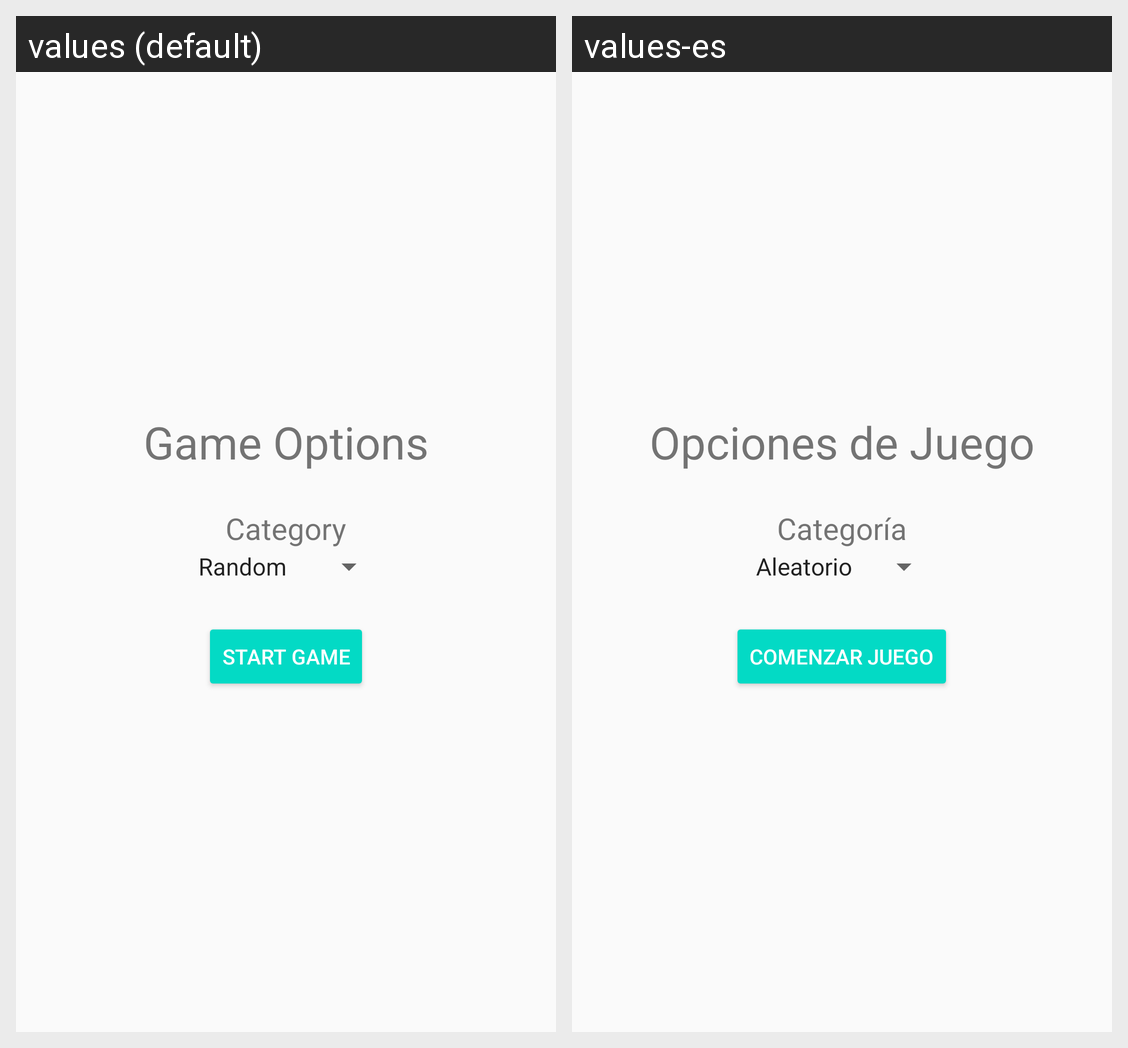

The Android screen above is rendered under two locales of the same app. Produce the string resources it draws, with the default and per-locale values.
Android screen res/layout/fragment_initial_config.xml rendered under 2 locales, left to right: values (default), values-es. Device: Nexus 5 (rendered at 1080×1920; each locale shown at half size, 540×960, under a caption strip naming it); theme AppTheme.
Strings drawn on this screen, with the default value and each locale's value (text and hints the layout hard-codes, and strings that could not be matched under every locale, appear in the picture but are not listed):

game_options
  values: Game Options
  values-es: Opciones de Juego

hangman_category
  values: Category
  values-es: Categoría

start_game
  values: Start Game
  values-es: Comenzar juego
